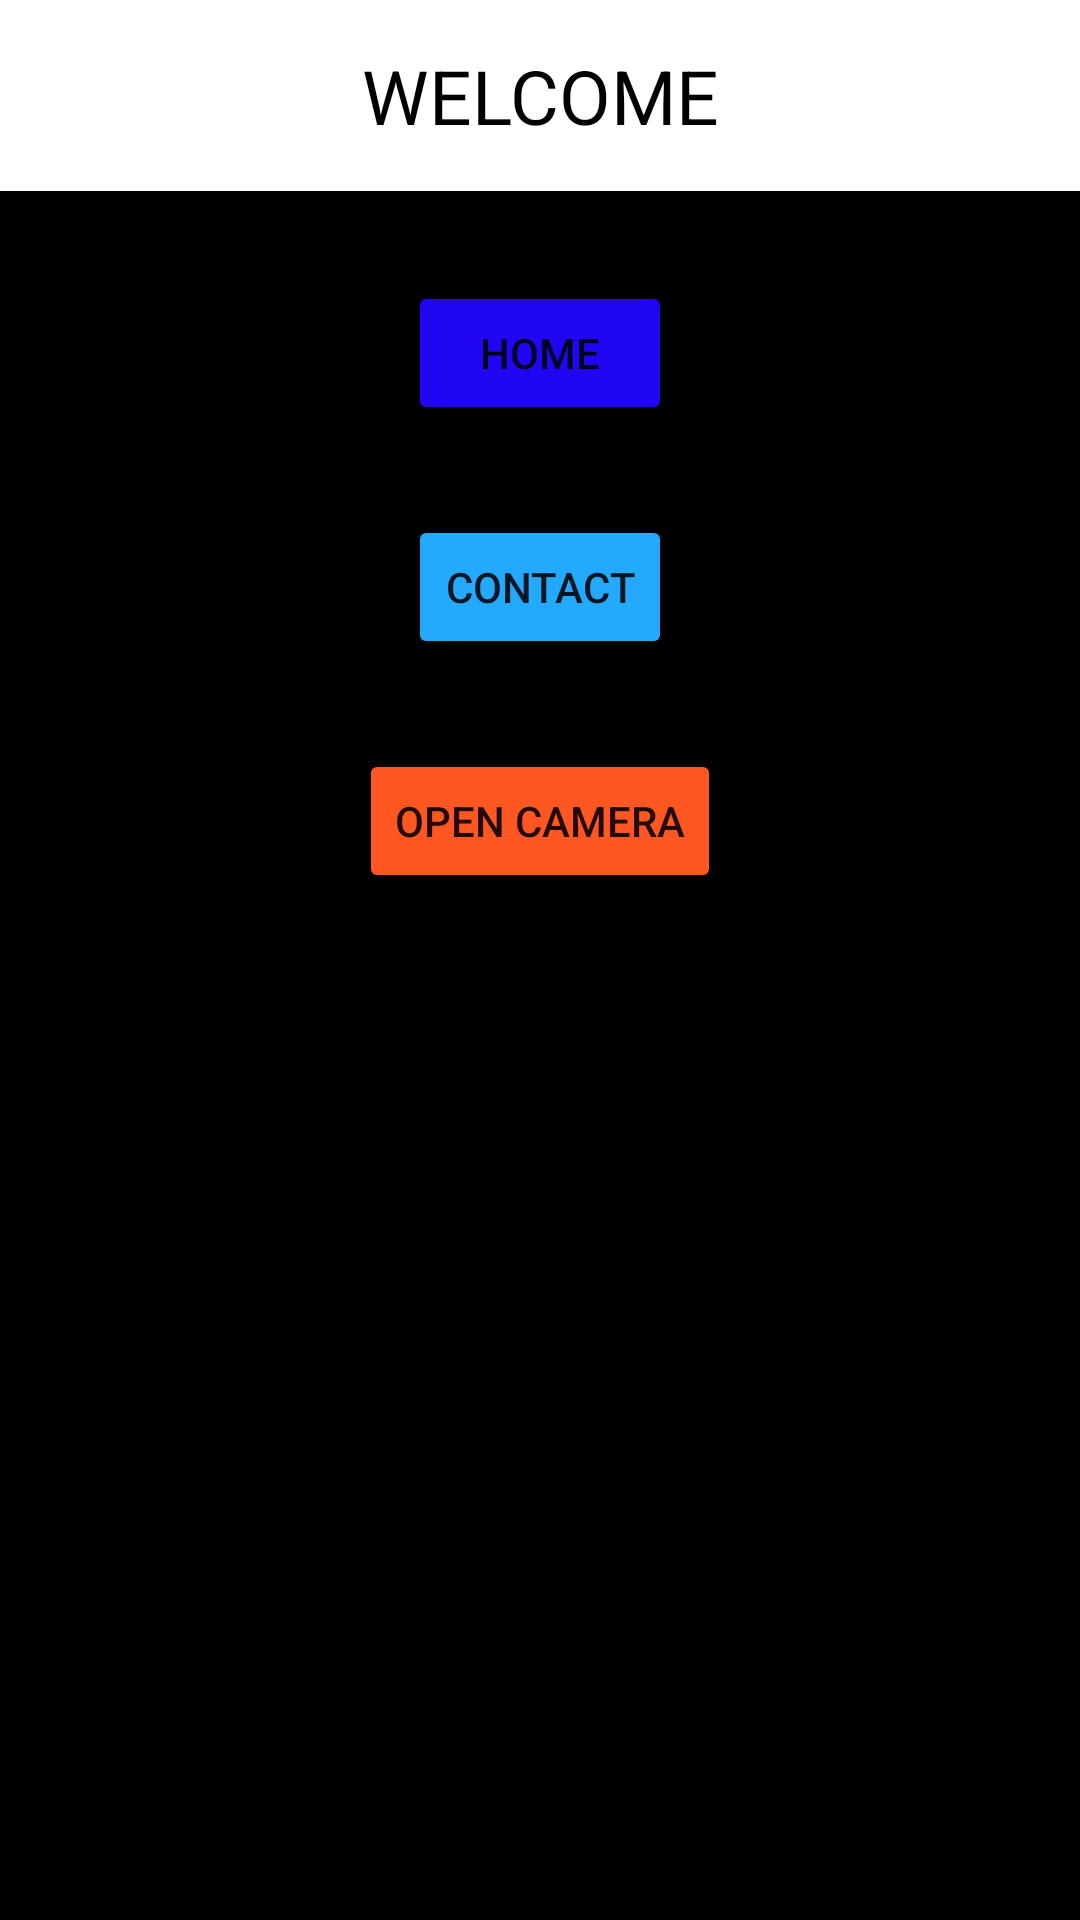

Here is an Android app screen rendered from its layout file. Give the layout XML and the strings, colors and styles it references.
<!-- AndroidManifest.xml: application theme Theme.Classwork -->
<!-- res/layout/activity_main.xml -->
<?xml version="1.0" encoding="utf-8"?>
<LinearLayout
    android:layout_width="match_parent"
    android:layout_height="match_parent"
    android:orientation="vertical"
    xmlns:android="http://schemas.android.com/apk/res/android"
    android:background="#000">

    <LinearLayout
        android:layout_width="match_parent"
        android:layout_height="wrap_content"
        android:background="#fff"
        android:orientation="horizontal">

        <TextView
            android:layout_width="match_parent"
            android:layout_height="wrap_content"
            android:fontFamily="sans-serif"
            android:gravity="center"
            android:text="WELCOME"
            android:textColor="#000"
            android:paddingVertical="15dp"
            android:textSize="25dp" />
    </LinearLayout>

    <Button
        android:layout_width="wrap_content"
        android:layout_height="wrap_content"
        android:layout_gravity="center"
        android:layout_marginTop="30dp"
        android:backgroundTint="#2006F3"
        android:text="Home"
        android:id="@+id/btnHome"/>

    <Button
        android:layout_width="wrap_content"
        android:layout_height="wrap_content"
        android:layout_gravity="center"
        android:layout_marginTop="30dp"
        android:backgroundTint="#23aaff"
        android:text="Contact"
        android:id="@+id/btnContact"/>

    <Button
        android:layout_width="wrap_content"
        android:layout_height="wrap_content"
        android:layout_gravity="center"
        android:layout_marginTop="30dp"
        android:backgroundTint="#FF5722"
        android:text="Open Camera"
        android:id="@+id/btnCamera"/>


</LinearLayout>
<!-- resources referenced by this layout -->
<resources>
  <style name="Theme.Classwork" parent="Theme.MaterialComponents.DayNight.DarkActionBar">
          
          <item name="colorPrimary">@color/purple_500</item>
          <item name="colorPrimaryVariant">@color/purple_700</item>
          <item name="colorOnPrimary">@color/white</item>
          
          <item name="colorSecondary">@color/teal_200</item>
          <item name="colorSecondaryVariant">@color/teal_700</item>
          <item name="colorOnSecondary">@color/black</item>
          
          <item name="android:statusBarColor" tools:targetApi="l">?attr/colorPrimaryVariant</item>
          
      </style>
  <!-- not gathered from this repository: default colours our renderer supplied (Android Studio template values) -->
  <color name="purple_500">#FF6200EE</color>
  <color name="purple_700">#FF3700B3</color>
  <color name="teal_200">#FF03DAC5</color>
  <color name="teal_700">#FF018786</color>
  <color name="black">#FF000000</color>
  <color name="white">#FFFFFFFF</color>
</resources>
